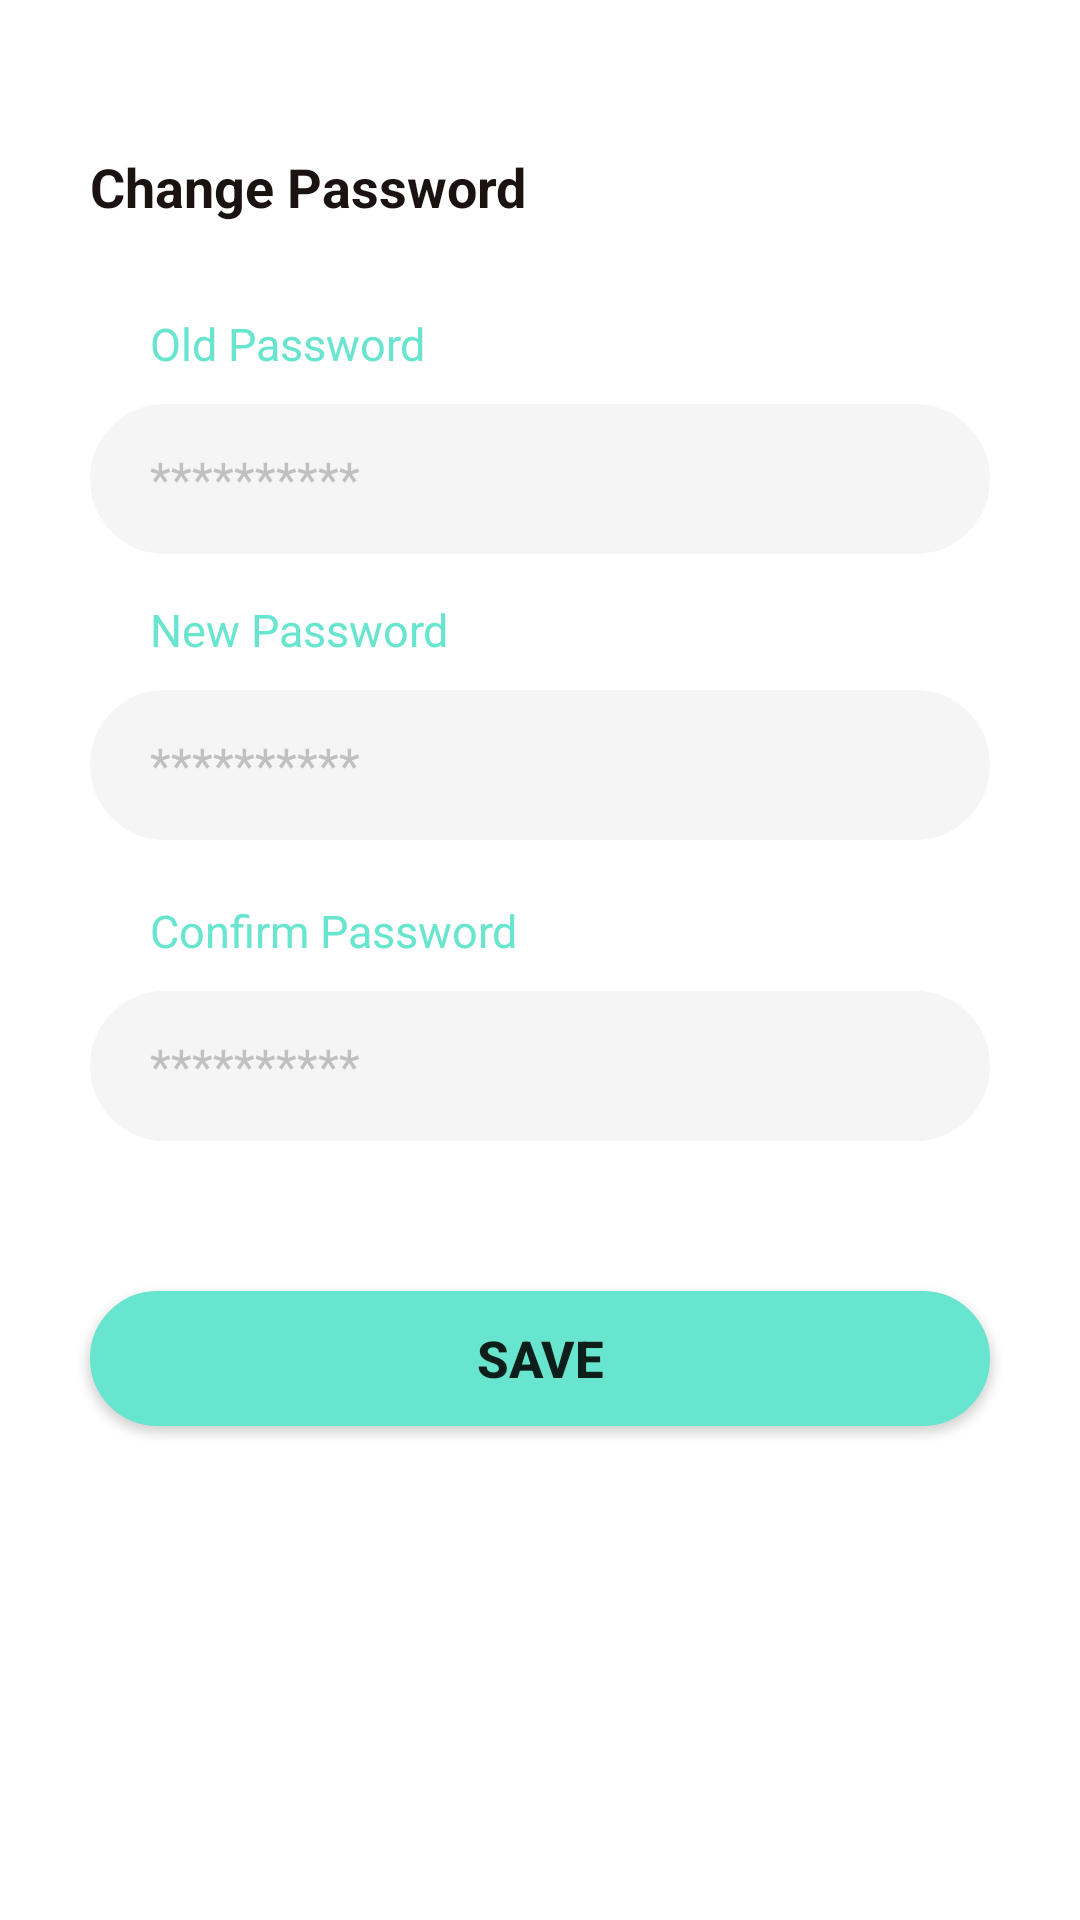

Android layout source for this screen:
<!-- AndroidManifest.xml: application theme Theme.ChaandTaaraFoodRider -->
<!-- res/layout/fragment_change_password.xml -->
<?xml version="1.0" encoding="utf-8"?>
<androidx.constraintlayout.widget.ConstraintLayout xmlns:android="http://schemas.android.com/apk/res/android"
    xmlns:tools="http://schemas.android.com/tools"
    android:layout_width="match_parent"
    android:layout_height="match_parent"
    xmlns:app="http://schemas.android.com/apk/res-auto"
    tools:context=".Fragments.ChangePassword">

    <ImageButton
        android:id="@+id/imageButton2"
        android:layout_width="wrap_content"
        android:layout_height="wrap_content"
        android:layout_margin="20dp"
        android:background="?attr/selectableItemBackgroundBorderless"

        android:padding="5dp"
        android:src="@drawable/ic_baseline_arrow_back_ios_new_24"
        app:layout_constraintStart_toStartOf="parent"
        app:layout_constraintTop_toTopOf="parent"
        app:tint="@color/black" />

    <TextView
        android:id="@+id/textView10"
        android:layout_width="0dp"
        android:layout_height="wrap_content"
        android:layout_marginStart="10dp"
        android:layout_marginTop="20dp"
        android:layout_marginEnd="20dp"
        android:singleLine="true"
        android:text="Change Password"
        android:textColor="@color/black"
        android:textSize="18sp"
        android:textStyle="bold"
        app:layout_constraintEnd_toEndOf="parent"
        app:layout_constraintStart_toStartOf="@+id/imageButton2"
        app:layout_constraintTop_toBottomOf="@+id/imageButton2" />


    <ScrollView
        android:layout_width="match_parent"
        android:layout_height="0dp"
        android:layout_marginTop="30dp"
        android:overScrollMode="never"
        app:layout_constraintBottom_toBottomOf="parent"
        app:layout_constraintTop_toBottomOf="@+id/textView10">
        <androidx.constraintlayout.widget.ConstraintLayout
            android:layout_width="match_parent"
            android:layout_height="wrap_content"
            >


            <TextView
                android:id="@+id/textView2"
                android:layout_width="wrap_content"
                android:layout_height="wrap_content"
                android:text="Old Password"
                android:textColor="@color/purple_700"
                android:textSize="15sp"
                android:layout_marginLeft="20dp"
                app:layout_constraintStart_toStartOf="@+id/oldPassword"
                app:layout_constraintTop_toTopOf="parent" />

            <EditText
                android:id="@+id/oldPassword"
                android:layout_width="0dp"
                android:layout_height="50dp"
                android:layout_marginTop="10dp"
                android:background="@drawable/edittext_background"
                android:hint="**********"
                android:paddingStart="20dp"
                android:paddingEnd="15dp"
                android:singleLine="true"
                android:textAllCaps="false"
                android:layout_marginLeft="30dp"
                android:layout_marginRight="30dp"
                android:textColorHint="@color/grey"
                android:textSize="16sp"
                app:layout_constraintEnd_toEndOf="parent"
                app:layout_constraintStart_toStartOf="parent"
                app:layout_constraintTop_toBottomOf="@+id/textView2" />


            <TextView
                android:id="@+id/textView3"
                android:layout_width="wrap_content"
                android:layout_height="wrap_content"
                android:layout_marginTop="15dp"
                android:text="New Password"
                android:layout_marginLeft="20dp"
                android:textColor="@color/purple_700"
                android:textSize="15sp"
                app:layout_constraintStart_toStartOf="@+id/newPassword"
                app:layout_constraintTop_toBottomOf="@+id/oldPassword" />

            <EditText
                android:id="@+id/newPassword"
                android:layout_width="0dp"
                android:layout_height="50dp"
                android:layout_marginTop="10dp"
                android:background="@drawable/edittext_background"
                android:hint="**********"
                android:paddingStart="20dp"
                android:paddingEnd="15dp"
                android:singleLine="true"
                android:textAllCaps="false"
                android:textColorHint="@color/grey"
                android:textSize="16sp"
                app:layout_constraintEnd_toEndOf="@+id/oldPassword"
                app:layout_constraintStart_toStartOf="@+id/oldPassword"
                app:layout_constraintTop_toBottomOf="@+id/textView3" />


            <TextView
                android:id="@+id/textView32"
                android:layout_width="wrap_content"
                android:layout_height="wrap_content"
                android:layout_marginLeft="20dp"
                android:text="Confirm Password"
                android:layout_marginTop="20dp"
                android:textColor="@color/purple_700"
                android:textSize="15sp"
                app:layout_constraintStart_toStartOf="@+id/newPassword"
                app:layout_constraintTop_toBottomOf="@+id/newPassword" />

            <EditText
                android:id="@+id/confirmPassword"
                android:layout_width="0dp"
                android:layout_height="50dp"
                android:background="@drawable/edittext_background"
                android:hint="**********"
                android:paddingStart="20dp"
                android:paddingEnd="15dp"
                android:singleLine="true"
                android:textAllCaps="false"
                android:textColorHint="@color/grey"
                android:textSize="16sp"
                android:layout_marginTop="10dp"
                app:layout_constraintEnd_toEndOf="@+id/oldPassword"
                app:layout_constraintStart_toStartOf="@+id/oldPassword"
                app:layout_constraintTop_toBottomOf="@+id/textView32" />


            <Button
                android:id="@+id/buttonSave"
                android:layout_width="0dp"
                android:layout_height="45dp"
                android:background="@drawable/button_background"
                android:text="Save"
                android:textSize="17dp"
                android:textStyle="bold"
                android:layout_marginTop="50dp"
                android:layout_marginBottom="50dp"
                app:layout_constraintBottom_toBottomOf="parent"
                app:layout_constraintEnd_toEndOf="@+id/newPassword"
                app:layout_constraintStart_toStartOf="@+id/newPassword"
                app:layout_constraintTop_toBottomOf="@+id/confirmPassword" />
        </androidx.constraintlayout.widget.ConstraintLayout>

    </ScrollView>


</androidx.constraintlayout.widget.ConstraintLayout>
<!-- resources referenced by this layout -->
<resources>
  <color name="black">#FF1B1212</color>
  <color name="grey">#FFC0C0C0</color>
  <color name="purple_700">#FF67E5CE</color>
  <!-- drawable button_background (drawable) -->
  <?xml version="1.0" encoding="UTF-8"?>
  <shape xmlns:android="http://schemas.android.com/apk/res/android">
      <solid android:color="@color/purple_700"/>
  
      <stroke android:width="1.5dp"
          android:color="@color/purple_700" />
  
      <padding android:left="1dp"
          android:top="1dp"
          android:right="1dp"
          android:bottom="1dp" />
  
      <corners android:radius="25dp" />
  </shape>
  <!-- drawable edittext_background (drawable) -->
  <?xml version="1.0" encoding="utf-8"?>
  <selector xmlns:android="http://schemas.android.com/apk/res/android">
  
      <item android:drawable="@drawable/edittext_unselected" android:state_focused="false" />
      <item android:drawable="@drawable/edittext_selected" android:state_focused="true" />
  
  </selector>
  <style name="Theme.ChaandTaaraFoodRider" parent="Theme.MaterialComponents.DayNight.NoActionBar">
          
          <item name="colorPrimary">@color/purple_500</item>
          <item name="colorPrimaryVariant">@color/purple_700</item>
          <item name="colorOnPrimary">@color/white</item>
          
          <item name="colorSecondary">@color/teal_200</item>
          <item name="colorSecondaryVariant">@color/teal_700</item>
          <item name="colorOnSecondary">@color/black</item>
          
          <item name="android:statusBarColor" tools:targetApi="l">?attr/colorPrimaryVariant</item>
          
  
      </style>
  <!-- drawable edittext_unselected (drawable) -->
  <?xml version="1.0" encoding="UTF-8"?>
  <shape xmlns:android="http://schemas.android.com/apk/res/android">
      <solid android:color="#F5F5F5"/>
  
      <stroke android:width="3dp"
          android:color="#F5F5F5" />
  
      <padding android:left="1dp"
          android:top="1dp"
          android:right="1dp"
          android:bottom="1dp" />
  
      <corners android:radius="25dp" />
  </shape>
  <!-- drawable edittext_selected (drawable) -->
  <?xml version="1.0" encoding="UTF-8"?>
  <shape xmlns:android="http://schemas.android.com/apk/res/android">
      <solid android:color="@color/white"/>
  
      <stroke android:width="1.5dp"
          android:color="@color/purple_700" />
  
      <padding android:left="1dp"
          android:top="1dp"
          android:right="1dp"
          android:bottom="1dp" />
  
      <corners android:radius="25dp" />
  </shape>
  <color name="purple_500">#FF2FDBBC</color>
  <color name="white">#FFFFFFFF</color>
  <color name="teal_200">#FF03DAC5</color>
  <color name="teal_700">#FF018786</color>
</resources>
